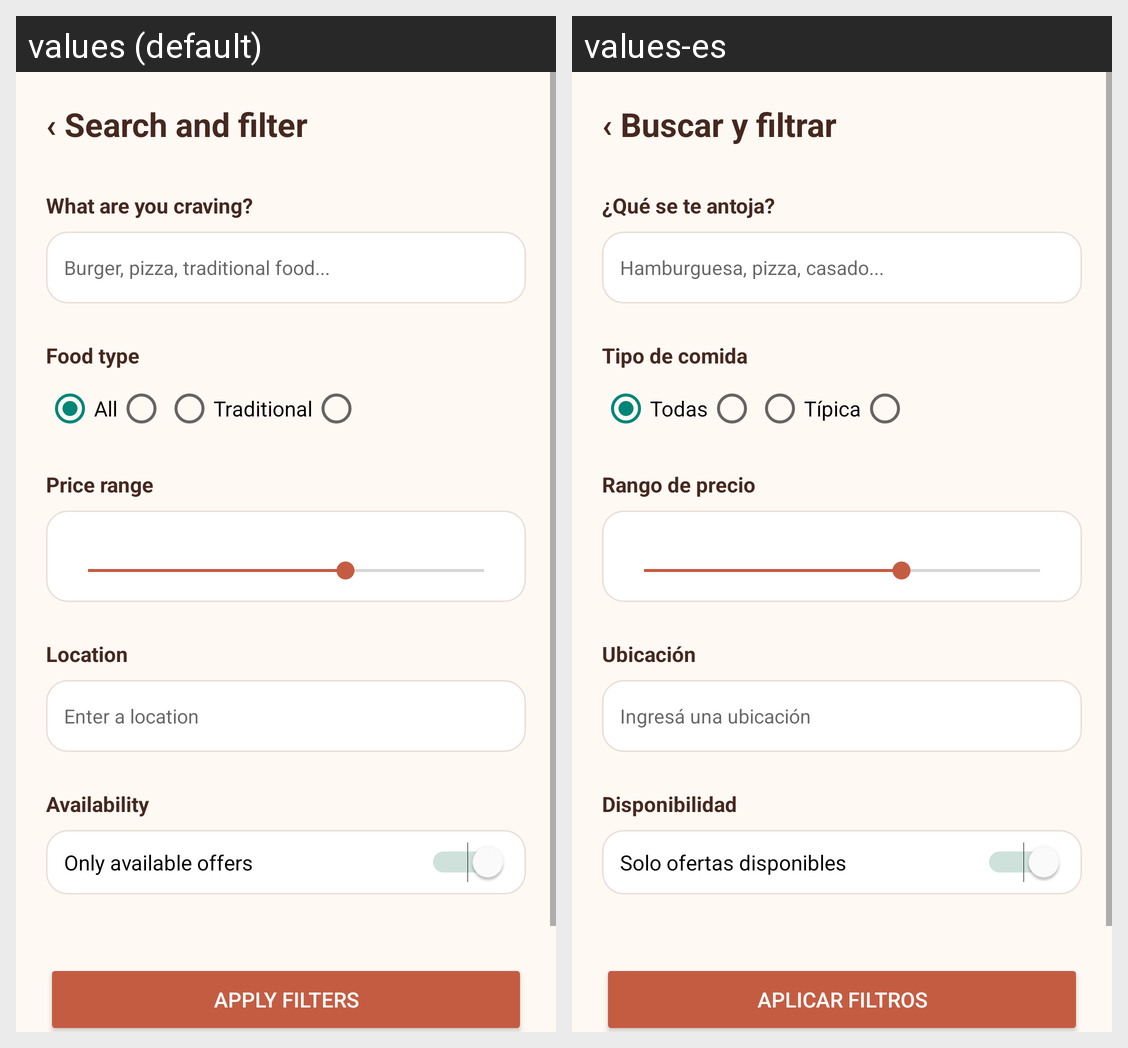

Here is an Android app screen in its default locale and in the app's own translations. Write out the translated-string differences for the strings that appear on this screen.
Android screen res/layout/activity_filters.xml rendered under 2 locales, left to right: values (default), values-es. Device: Nexus 5 (rendered at 1080×1920; each locale shown at half size, 540×960, under a caption strip naming it); theme Theme.GastroLoop.
Strings drawn on this screen, with the default value and each locale's value (text and hints the layout hard-codes, and strings that could not be matched under every locale, appear in the picture but are not listed):

filter_screen_title
  values: ‹ Search and filter
  values-es: ‹ Buscar y filtrar

filter_question
  values: What are you craving?
  values-es: ¿Qué se te antoja?

filter_search_hint
  values: Burger, pizza, traditional food...
  values-es: Hamburguesa, pizza, casado...

food_type
  values: Food type
  values-es: Tipo de comida

filter_all
  values: All
  values-es: Todas

filter_traditional
  values: Traditional
  values-es: Típica

price_range
  values: Price range
  values-es: Rango de precio

location_title
  values: Location
  values-es: Ubicación

filter_location_hint
  values: Enter a location
  values-es: Ingresá una ubicación

filter_availability
  values: Availability
  values-es: Disponibilidad

filter_available_only
  values: Only available offers
  values-es: Solo ofertas disponibles

apply_filters
  values: Apply filters
  values-es: Aplicar filtros
